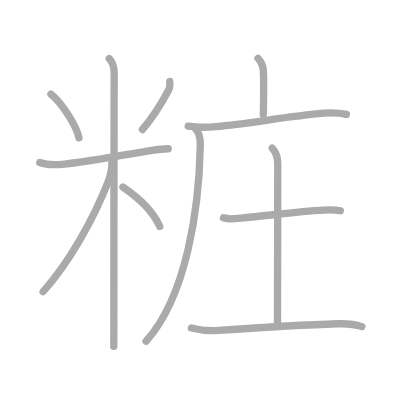
t = 0.00 s
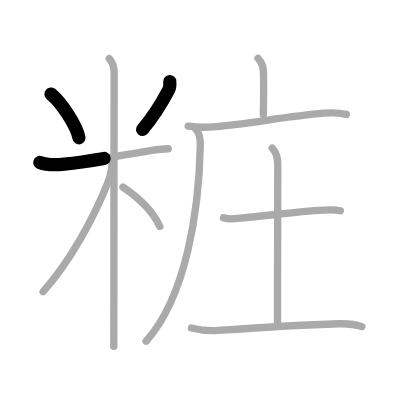
t = 2.50 s
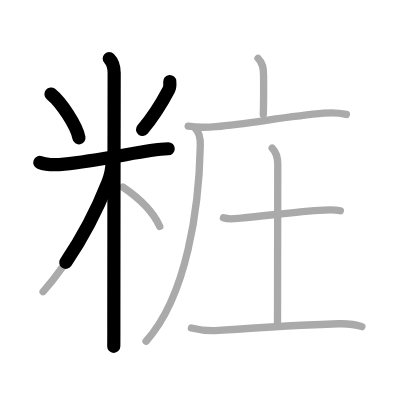
t = 4.75 s
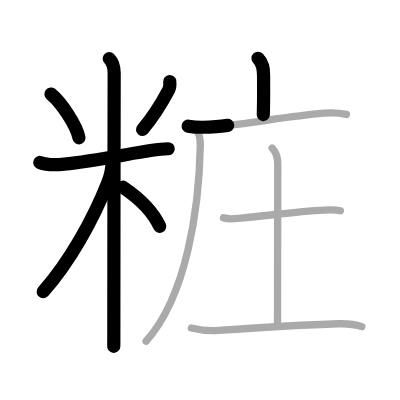
t = 7.25 s
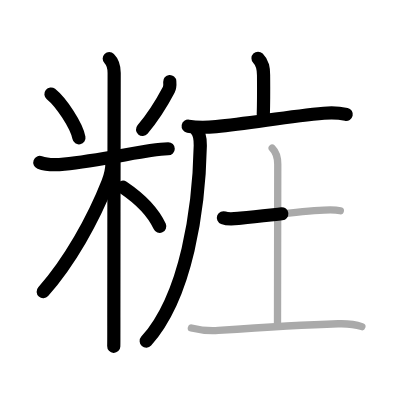
t = 9.50 s
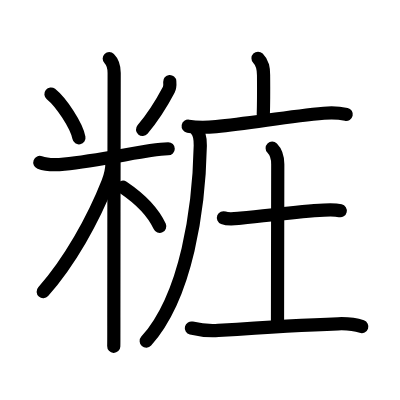
t = 12.00 s

The animated SVG that drew these frames (rendered in a browser with its animation timeline set to each time). Animation: 12 SMIL elements (animate=12); one cycle of 12.00 s.

<?xml version="1.0" standalone="no"?>
<!DOCTYPE svg PUBLIC "-//W3C//DTD SVG 1.1//EN"   "http://www.w3.org/Graphics/SVG/1.1/DTD/svg11.dtd">
<svg width="400px" height="400px"  version="1.1" xmlns="http://www.w3.org/2000/svg">
  <defs>
    <marker id="Triangle" viewBox="0 0 10 10" refX="0" refY="5" markerUnits="strokeWidth" markerWidth="3" style="stroke-opacity:0%;fill:#aaaaaa;" markerHeight="2" orient="auto">
      <path d="M 0 0 L 10 5 L 0 10 z" />
    </marker>
    
    <marker id="Arrow" viewBox="0 0 10 10" refX="5" refY="5" markerUnits="strokeWidth" markerWidth="1.8" style="stroke-opacity:0%;fill:#770000;" markerHeight="2" orient="auto">
      <path d="M 0 4 L 6 4 L 4 1 L 10 5 L 4 9 L 6 6 L 0 6 z" />
        <circle cx="5" cy="5" r="5" />
      </marker>
    
    <marker id="TriangleRed" viewBox="0 0 10 10" refX="0" refY="5" markerUnits="strokeWidth" markerWidth="3" style="stroke-opacity:0%;fill:#CC0000;" markerHeight="2" orient="auto">
      <path d="M 0 0 L 10 5 L 0 10 z" />
    </marker>
    
    <marker id="ArrowRed" viewBox="0 0 10 10" refX="5" refY="5" markerUnits="strokeWidth" markerWidth="1.8" style="stroke-opacity:0%;fill:#CC0000;" markerHeight="2" orient="auto">
      <path d="M 0 4 L 6 4 L 4 1 L 10 5 L 4 9 L 6 6 L 0 6 z" />
        <circle cx="5" cy="5" r="5" />
      </marker>
    
  </defs>
  
  <path style="fill:#ffffff; fill-opacity:100%; fill-rule:evenodd; stroke-width:0;" d="M 0 0 L 400px 0 L 400px 400px L 0 400px L 0 0" />

  <g transform="scale(3.6697247706422 3.6697247706422)">
<path style="fill:none; fill-opacity:0%; fill-rule:evenodd; stroke:#aaaaaa; stroke-opacity:100%; stroke-width: 1.5pt; stroke-linejoin:round; stroke-linecap:round;" d="M13.88 25.62c2.76 2.22 6.94 8.48 7.63 11.93"></path>
<path style="fill:none; fill-opacity:0%; fill-rule:evenodd; stroke:#aaaaaa; stroke-opacity:100%; stroke-width: 1.5pt; stroke-linejoin:round; stroke-linecap:round;" d="M46.26 22.22c0.06 0.76 0.09 1.55-0.27 2.23c-1.74 3.3-3.61 6.68-7.17 10.84"></path>
<path style="fill:none; fill-opacity:0%; fill-rule:evenodd; stroke:#aaaaaa; stroke-opacity:100%; stroke-width: 1.5pt; stroke-linejoin:round; stroke-linecap:round;" d="M10.85 44.27c2.2 0.83 4.38 0.69 6.67 0.45c7.82-0.82 17.32-2.75 23.48-3.69c1.56-0.24 3.25-0.5 4.85-0.5"></path>
<path style="fill:none; fill-opacity:0%; fill-rule:evenodd; stroke:#aaaaaa; stroke-opacity:100%; stroke-width: 1.5pt; stroke-linejoin:round; stroke-linecap:round;" d="M29.77 15.96c1.13 1.13 1.34 2.54 1.34 3.94c0 0.76-0.09 46.72-0.09 66.6c0 4.01 0.01 6.91-0.02 7.88"></path>
<path style="fill:none; fill-opacity:0%; fill-rule:evenodd; stroke:#aaaaaa; stroke-opacity:100%; stroke-width: 1.5pt; stroke-linejoin:round; stroke-linecap:round;" d="M30.52 44.21c0 2.29-0.51 3.95-1.12 5.5c-3.97 10.08-10.5 21.77-17.65 29.77"></path>
<path style="fill:none; fill-opacity:0%; fill-rule:evenodd; stroke:#aaaaaa; stroke-opacity:100%; stroke-width: 1.5pt; stroke-linejoin:round; stroke-linecap:round;" d="M33.5 51c4.62 3.12 8.25 6.75 10.03 10.71"></path>
<path style="fill:none; fill-opacity:0%; fill-rule:evenodd; stroke:#aaaaaa; stroke-opacity:100%; stroke-width: 1.5pt; stroke-linejoin:round; stroke-linecap:round;" d="M70.31 15.88c1.34 1.34 1.51 2.74 1.51 4.65c0 0.79 0.08 5.9-0.07 10.71"></path>
<path style="fill:none; fill-opacity:0%; fill-rule:evenodd; stroke:#aaaaaa; stroke-opacity:100%; stroke-width: 1.5pt; stroke-linejoin:round; stroke-linecap:round;" d="M51.28 34.38c2.97 0.5 5.24 0.34 7.61 0.12c9.25-0.86 19.19-2.74 29.36-3.65c2.03-0.18 4.14-0.12 6.13 0.33"></path>
<path style="fill:none; fill-opacity:0%; fill-rule:evenodd; stroke:#aaaaaa; stroke-opacity:100%; stroke-width: 1.5pt; stroke-linejoin:round; stroke-linecap:round;" d="M53.41 35.25c0.98 0.98 1.2 2.5 1.17 4.45c-0.33 16.8-3.62 40.88-14.77 53.27"></path>
<path style="fill:none; fill-opacity:0%; fill-rule:evenodd; stroke:#aaaaaa; stroke-opacity:100%; stroke-width: 1.5pt; stroke-linejoin:round; stroke-linecap:round;" d="M60.89 59.34c1.43 0.56 3.29 0.23 4.73 0.1c7.92-0.71 15.06-1.81 22.64-2.19c1.52-0.08 2.99-0.16 4.48 0.18"></path>
<path style="fill:none; fill-opacity:0%; fill-rule:evenodd; stroke:#aaaaaa; stroke-opacity:100%; stroke-width: 1.5pt; stroke-linejoin:round; stroke-linecap:round;" d="M74.17 40.37c0.98 0.98 1.52 2.52 1.52 4.39c0 12-0.07 27.38-0.07 43.25"></path>
<path style="fill:none; fill-opacity:0%; fill-rule:evenodd; stroke:#aaaaaa; stroke-opacity:100%; stroke-width: 1.5pt; stroke-linejoin:round; stroke-linecap:round;" d="M52.15 89.39c2.98 0.73 5.12 0.81 7.35 0.66c12.2-0.84 21.78-1.47 32.62-1.82c2.1-0.07 4.5 0.09 6.49 0.78"></path>

<path style="fill:none; fill-opacity:0%; fill-rule:evenodd; stroke:#000000; stroke-opacity:100%; stroke-width: 2.7pt; stroke-linejoin:round; stroke-linecap:round;" d="M13.88 25.62c2.76 2.22 6.94 8.48 7.63 11.93" pathLength="100" stroke-dashoffset="100" stroke-dasharray="100 105"><animate id="dashAnim1" attributeName="stroke-dashoffset" from="100" to="0" dur="1s" calcMode="linear" fill="freeze"/></path>
<path style="fill:none; fill-opacity:0%; fill-rule:evenodd; stroke:#000000; stroke-opacity:100%; stroke-width: 2.7pt; stroke-linejoin:round; stroke-linecap:round;" d="M46.26 22.22c0.06 0.76 0.09 1.55-0.27 2.23c-1.74 3.3-3.61 6.68-7.17 10.84" pathLength="100" stroke-dashoffset="100" stroke-dasharray="100 105"><animate id="dashAnim2" attributeName="stroke-dashoffset" from="100" to="0" dur="1s" calcMode="linear" begin="dashAnim1.end" fill="freeze"/></path>
<path style="fill:none; fill-opacity:0%; fill-rule:evenodd; stroke:#000000; stroke-opacity:100%; stroke-width: 2.7pt; stroke-linejoin:round; stroke-linecap:round;" d="M10.85 44.27c2.2 0.83 4.38 0.69 6.67 0.45c7.82-0.82 17.32-2.75 23.48-3.69c1.56-0.24 3.25-0.5 4.85-0.5" pathLength="100" stroke-dashoffset="100" stroke-dasharray="100 105"><animate id="dashAnim3" attributeName="stroke-dashoffset" from="100" to="0" dur="1s" calcMode="linear" begin="dashAnim2.end" fill="freeze"/></path>
<path style="fill:none; fill-opacity:0%; fill-rule:evenodd; stroke:#000000; stroke-opacity:100%; stroke-width: 2.7pt; stroke-linejoin:round; stroke-linecap:round;" d="M29.77 15.96c1.13 1.13 1.34 2.54 1.34 3.94c0 0.76-0.09 46.72-0.09 66.6c0 4.01 0.01 6.91-0.02 7.88" pathLength="100" stroke-dashoffset="100" stroke-dasharray="100 105"><animate id="dashAnim4" attributeName="stroke-dashoffset" from="100" to="0" dur="1s" calcMode="linear" begin="dashAnim3.end" fill="freeze"/></path>
<path style="fill:none; fill-opacity:0%; fill-rule:evenodd; stroke:#000000; stroke-opacity:100%; stroke-width: 2.7pt; stroke-linejoin:round; stroke-linecap:round;" d="M30.52 44.21c0 2.29-0.51 3.95-1.12 5.5c-3.97 10.08-10.5 21.77-17.65 29.77" pathLength="100" stroke-dashoffset="100" stroke-dasharray="100 105"><animate id="dashAnim5" attributeName="stroke-dashoffset" from="100" to="0" dur="1s" calcMode="linear" begin="dashAnim4.end" fill="freeze"/></path>
<path style="fill:none; fill-opacity:0%; fill-rule:evenodd; stroke:#000000; stroke-opacity:100%; stroke-width: 2.7pt; stroke-linejoin:round; stroke-linecap:round;" d="M33.5 51c4.62 3.12 8.25 6.75 10.03 10.71" pathLength="100" stroke-dashoffset="100" stroke-dasharray="100 105"><animate id="dashAnim6" attributeName="stroke-dashoffset" from="100" to="0" dur="1s" calcMode="linear" begin="dashAnim5.end" fill="freeze"/></path>
<path style="fill:none; fill-opacity:0%; fill-rule:evenodd; stroke:#000000; stroke-opacity:100%; stroke-width: 2.7pt; stroke-linejoin:round; stroke-linecap:round;" d="M70.31 15.88c1.34 1.34 1.51 2.74 1.51 4.65c0 0.79 0.08 5.9-0.07 10.71" pathLength="100" stroke-dashoffset="100" stroke-dasharray="100 105"><animate id="dashAnim7" attributeName="stroke-dashoffset" from="100" to="0" dur="1s" calcMode="linear" begin="dashAnim6.end" fill="freeze"/></path>
<path style="fill:none; fill-opacity:0%; fill-rule:evenodd; stroke:#000000; stroke-opacity:100%; stroke-width: 2.7pt; stroke-linejoin:round; stroke-linecap:round;" d="M51.28 34.38c2.97 0.5 5.24 0.34 7.61 0.12c9.25-0.86 19.19-2.74 29.36-3.65c2.03-0.18 4.14-0.12 6.13 0.33" pathLength="100" stroke-dashoffset="100" stroke-dasharray="100 105"><animate id="dashAnim8" attributeName="stroke-dashoffset" from="100" to="0" dur="1s" calcMode="linear" begin="dashAnim7.end" fill="freeze"/></path>
<path style="fill:none; fill-opacity:0%; fill-rule:evenodd; stroke:#000000; stroke-opacity:100%; stroke-width: 2.7pt; stroke-linejoin:round; stroke-linecap:round;" d="M53.41 35.25c0.98 0.98 1.2 2.5 1.17 4.45c-0.33 16.8-3.62 40.88-14.77 53.27" pathLength="100" stroke-dashoffset="100" stroke-dasharray="100 105"><animate id="dashAnim9" attributeName="stroke-dashoffset" from="100" to="0" dur="1s" calcMode="linear" begin="dashAnim8.end" fill="freeze"/></path>
<path style="fill:none; fill-opacity:0%; fill-rule:evenodd; stroke:#000000; stroke-opacity:100%; stroke-width: 2.7pt; stroke-linejoin:round; stroke-linecap:round;" d="M60.89 59.34c1.43 0.56 3.29 0.23 4.73 0.1c7.92-0.71 15.06-1.81 22.64-2.19c1.52-0.08 2.99-0.16 4.48 0.18" pathLength="100" stroke-dashoffset="100" stroke-dasharray="100 105"><animate id="dashAnim10" attributeName="stroke-dashoffset" from="100" to="0" dur="1s" calcMode="linear" begin="dashAnim9.end" fill="freeze"/></path>
<path style="fill:none; fill-opacity:0%; fill-rule:evenodd; stroke:#000000; stroke-opacity:100%; stroke-width: 2.7pt; stroke-linejoin:round; stroke-linecap:round;" d="M74.17 40.37c0.98 0.98 1.52 2.52 1.52 4.39c0 12-0.07 27.38-0.07 43.25" pathLength="100" stroke-dashoffset="100" stroke-dasharray="100 105"><animate id="dashAnim11" attributeName="stroke-dashoffset" from="100" to="0" dur="1s" calcMode="linear" begin="dashAnim10.end" fill="freeze"/></path>
<path style="fill:none; fill-opacity:0%; fill-rule:evenodd; stroke:#000000; stroke-opacity:100%; stroke-width: 2.7pt; stroke-linejoin:round; stroke-linecap:round;" d="M52.15 89.39c2.98 0.73 5.12 0.81 7.35 0.66c12.2-0.84 21.78-1.47 32.62-1.82c2.1-0.07 4.5 0.09 6.49 0.78" pathLength="100" stroke-dashoffset="100" stroke-dasharray="100 105"><animate id="dashAnim12" attributeName="stroke-dashoffset" from="100" to="0" dur="1s" calcMode="linear" begin="dashAnim11.end" fill="freeze"/></path>

</g>

</svg>  
          
